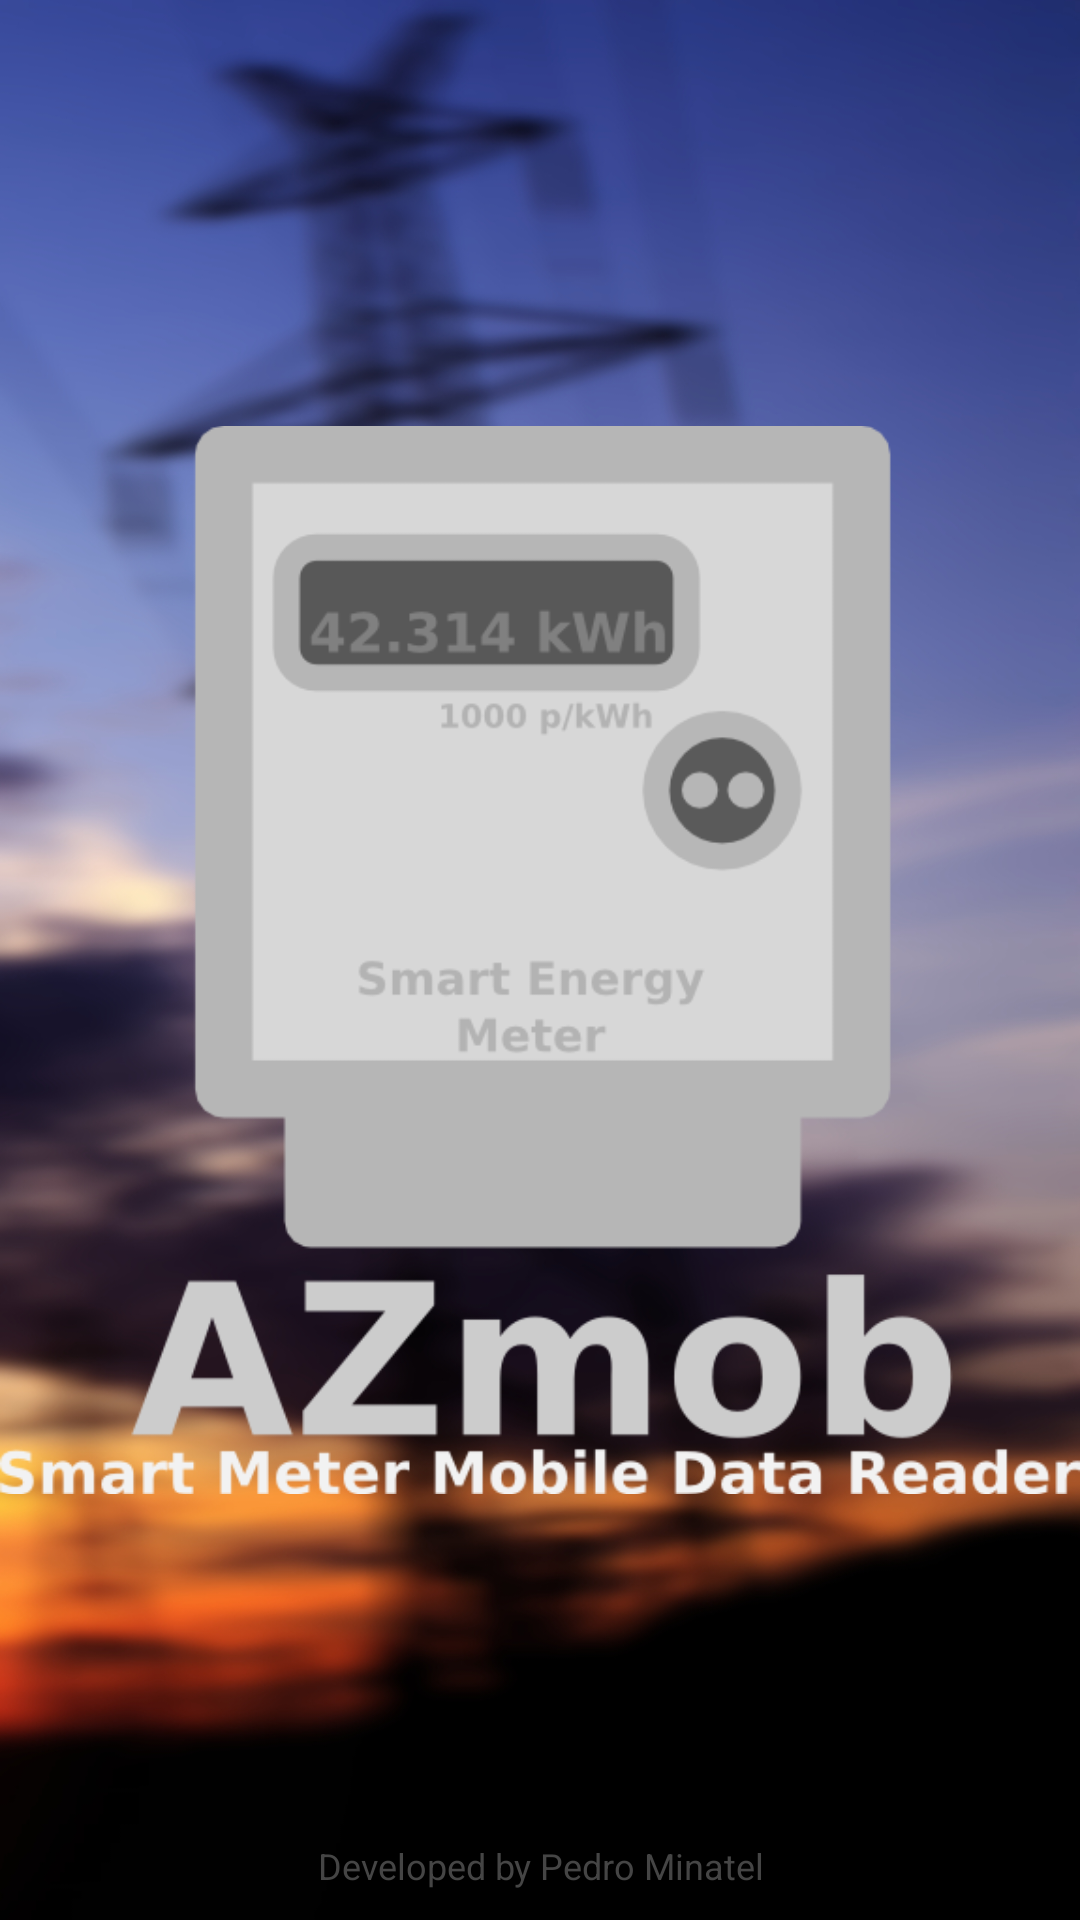

Reconstruct the res/layout file that produces this screen, plus the resources it refers to.
<!-- AndroidManifest.xml: application theme Theme.Azmob -->
<!-- res/layout/activity_splash_screen.xml -->
<?xml version="1.0" encoding="utf-8"?>
<RelativeLayout xmlns:android="http://schemas.android.com/apk/res/android"
    android:layout_width="match_parent"
    android:layout_height="match_parent"
    android:background="@drawable/wall001" >
 

 
    <TextView
        android:layout_width="fill_parent"
        android:layout_height="wrap_content"
        android:layout_marginBottom="10dp"
        android:textSize="12dp"
        android:textColor="#454545"
        android:gravity="center_horizontal"
        android:layout_alignParentBottom="true"
        android:text="Developed by Pedro Minatel" />

    <ImageView
        android:id="@+id/imageView1"
        android:layout_width="wrap_content"
        android:layout_height="wrap_content"
        android:layout_centerHorizontal="true"
        android:layout_centerVertical="true"
        android:src="@drawable/azmodhires" />
 
</RelativeLayout>
<!-- resources referenced by this layout -->
<resources>
  <!-- drawable selectable_background_azmob (drawable) -->
  <?xml version="1.0" encoding="utf-8"?>
  <selector xmlns:android="http://schemas.android.com/apk/res/android"
          android:exitFadeDuration="@android:integer/config_mediumAnimTime" >
      <item android:state_pressed="false" android:state_focused="true" android:drawable="@drawable/list_focused_azmob" />
      <item android:state_pressed="true" android:drawable="@drawable/list_pressed_azmob" />
      <item android:drawable="@android:color/transparent" />
  </selector>
  <style name="PopupMenu.Azmob" parent="@android:style/Widget.Holo.Light.ListPopupWindow">
          <item name="android:popupBackground">@drawable/menu_dropdown_panel_azmob</item>
      </style>
  <style name="DropDownListView.Azmob" parent="@android:style/Widget.Holo.Light.ListView.DropDown">
          <item name="android:listSelector">@drawable/selectable_background_azmob</item>
      </style>
  <style name="ActionBarTabStyle.Azmob" parent="@android:style/Widget.Holo.Light.ActionBar.TabView">
          <item name="android:background">@drawable/tab_indicator_ab_azmob</item>
      </style>
  <style name="DropDownNav.Azmob" parent="@android:style/Widget.Holo.Light.Spinner">
          <item name="android:background">@drawable/spinner_background_ab_azmob</item>
          <item name="android:popupBackground">@drawable/menu_dropdown_panel_azmob</item>
          <item name="android:dropDownSelector">@drawable/selectable_background_azmob</item>
      </style>
  <style name="ActionBar.Solid.Azmob" parent="@android:style/Widget.Holo.Light.ActionBar.Solid">
          <item name="android:background">@drawable/ab_solid_azmob</item>
          <item name="android:backgroundStacked">@drawable/ab_stacked_solid_azmob</item>
          <item name="android:backgroundSplit">@drawable/ab_bottom_solid_azmob</item>
          <item name="android:progressBarStyle">@style/ProgressBar.Azmob</item>
          <item name="android:titleTextStyle">@style/ActionBar.TitleTextStyle.Azmob</item>
      </style>
  <style name="ActionButton.CloseMode.Azmob" parent="@android:style/Widget.Holo.Light.ActionButton.CloseMode">
          <item name="android:background">@drawable/btn_cab_done_azmob</item>
      </style>
  <!-- drawable spinner_background_ab_azmob (drawable) -->
  <?xml version="1.0" encoding="utf-8"?>
  <selector xmlns:android="http://schemas.android.com/apk/res/android">
      <item android:state_enabled="false"
          android:drawable="@drawable/spinner_ab_disabled_azmob" />
      <item android:state_pressed="true"
          android:drawable="@drawable/spinner_ab_pressed_azmob" />
      <item android:state_pressed="false" android:state_focused="true"
          android:drawable="@drawable/spinner_ab_focused_azmob" />
      <item android:drawable="@drawable/spinner_ab_default_azmob" />
  </selector>
  <style name="ProgressBar.Azmob" parent="@android:style/Widget.Holo.Light.ProgressBar.Horizontal">
          <item name="android:progressDrawable">@drawable/progress_horizontal_azmob</item>
      </style>
  <style name="ActionBar.TitleTextStyle.Azmob" parent="@android:style/TextAppearance.Holo.Widget.ActionBar.Title">
          <item name="android:textColor">@color/white</item>
          <item name="android:textSize">22sp</item>
      </style>
  <!-- drawable btn_cab_done_azmob (drawable) -->
  <?xml version="1.0" encoding="utf-8"?>
  <selector xmlns:android="http://schemas.android.com/apk/res/android">
      <item android:state_pressed="true"
          android:drawable="@drawable/btn_cab_done_pressed_azmob" />
      <item android:state_focused="true" android:state_enabled="true"
          android:drawable="@drawable/btn_cab_done_focused_azmob" />
      <item android:state_enabled="true"
          android:drawable="@drawable/btn_cab_done_default_azmob" />
  </selector>
  <!-- not gathered from this repository: default colours our renderer supplied (Android Studio template values) -->
  <color name="white">#FFFFFFFF</color>
</resources>
